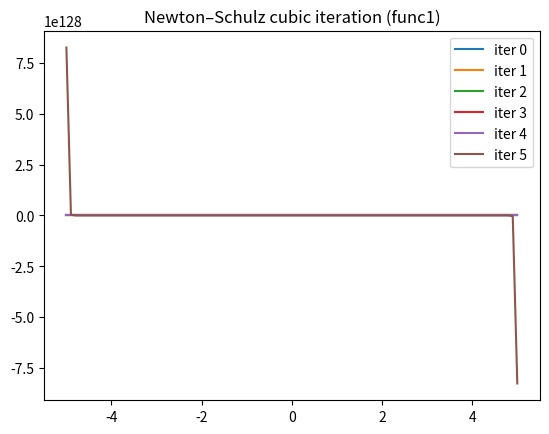
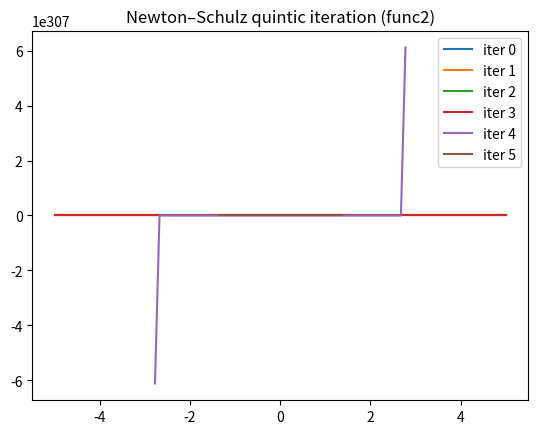

Write the Python code that produced these figures, in order.
import os
import numpy as np
import matplotlib.pyplot as plt

os.makedirs("newton_schulz_test", exist_ok=True)

def func1(x):
    return 1.5 * x - 0.5 * x ** 3

def func2(x):
    return 3.4445 * x - 4.775 * x ** 3 + 2.0315 * x ** 5

x = np.linspace(-5, 5, 100)

x1 = x.copy()
x2 = x.copy()

traj1 = [x1.copy()]
traj2 = [x2.copy()]

for step in range(5):
    x1 = func1(x1)
    x2 = func2(x2)
    traj1.append(x1.copy())
    traj2.append(x2.copy())

# ---- Plot func1 iterations ----
plt.figure()
for i, y in enumerate(traj1):
    plt.plot(x, y, label=f"iter {i}")
plt.legend()
plt.title("Newton–Schulz cubic iteration (func1)")
plt.savefig("newton_schulz_test/func1_convergence.png")
plt.close()

# ---- Plot func2 iterations ----
plt.figure()
for i, y in enumerate(traj2):
    plt.plot(x, y, label=f"iter {i}")
plt.legend()
plt.title("Newton–Schulz quintic iteration (func2)")
plt.savefig("newton_schulz_test/func2_convergence.png")
plt.close()
